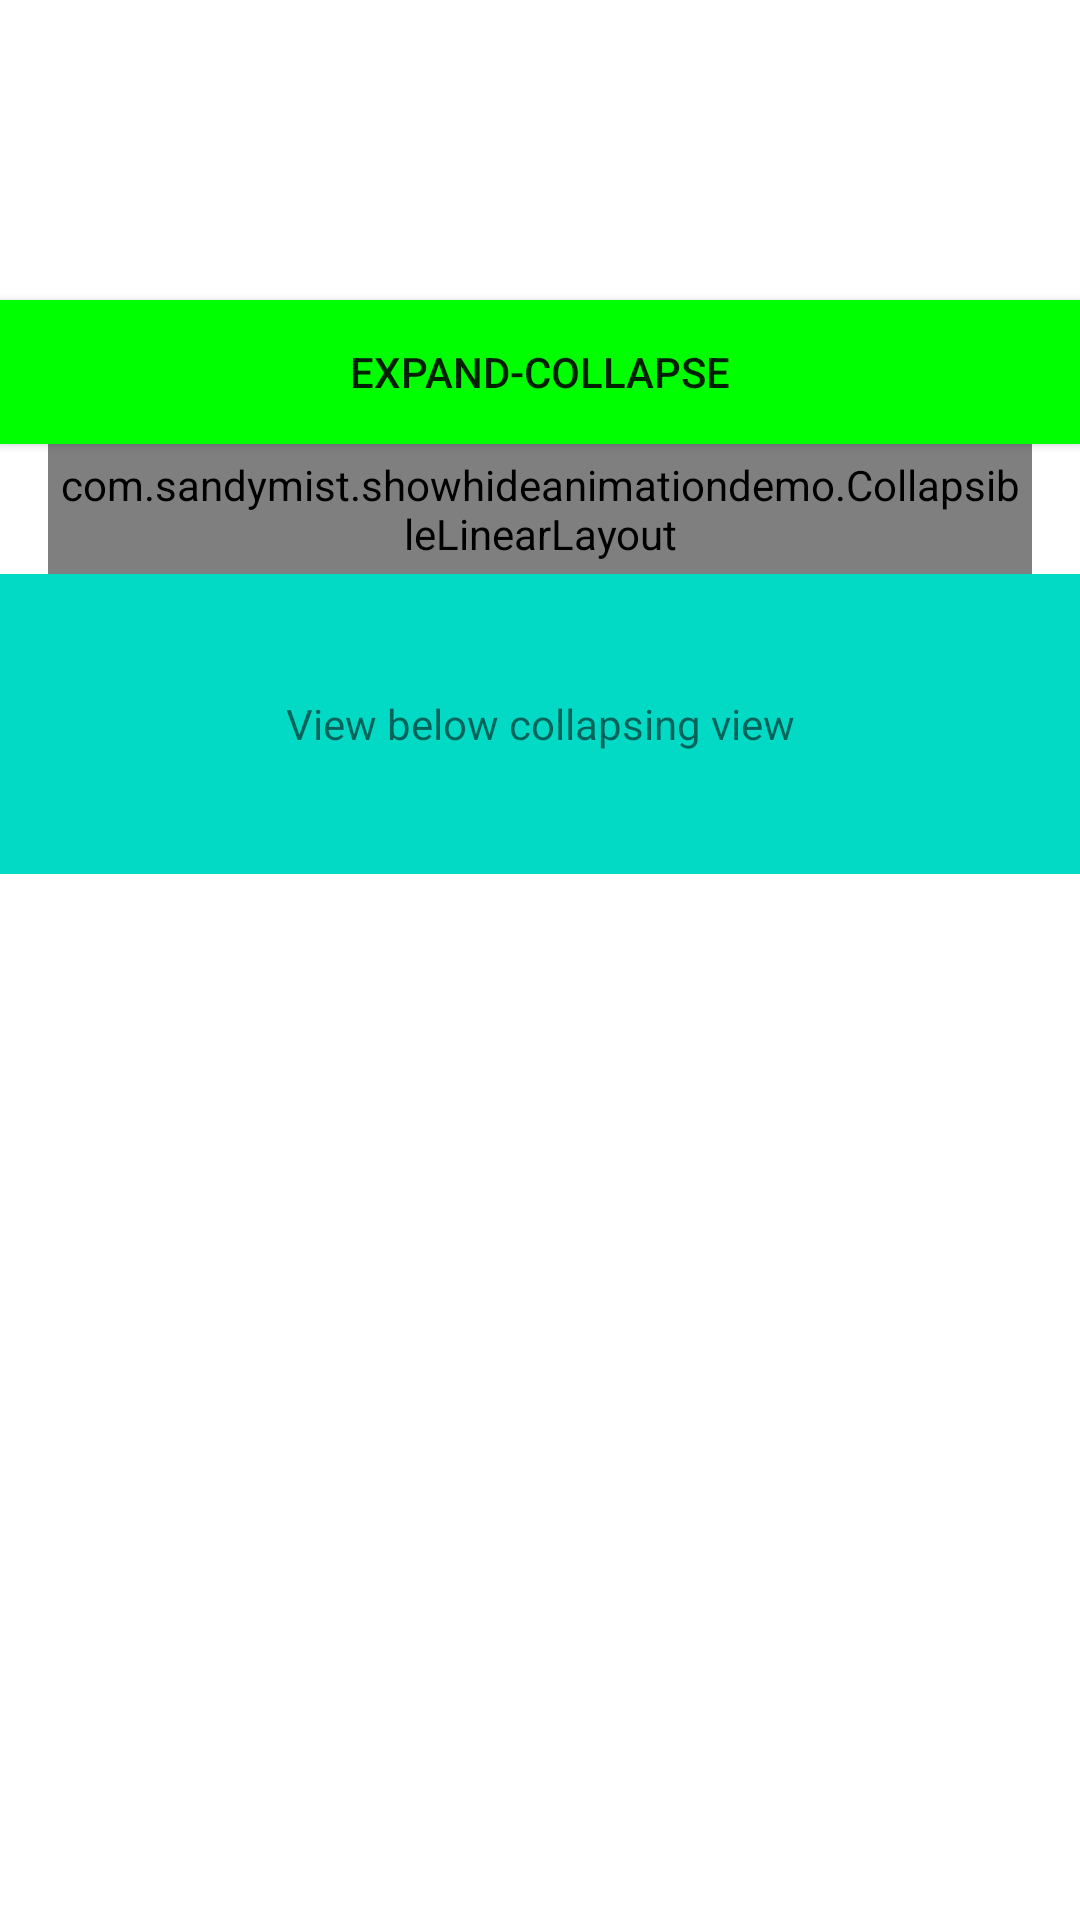

Here is an Android app screen rendered from its layout file. Give the layout XML and the strings, colors and styles it references.
<!-- AndroidManifest.xml: application theme Theme.ShowHideAnimationDemo -->
<!-- res/layout/activity_main.xml -->
<LinearLayout xmlns:android="http://schemas.android.com/apk/res/android"
    android:id="@+id/container"
    android:layout_width="match_parent"
    android:layout_height="match_parent"
    android:orientation="vertical" >

    <Button
        android:id="@+id/toggle_button"
        android:layout_width="match_parent"
        android:layout_height="wrap_content"
        android:layout_marginTop="100dp"
        android:background="#00ff00"
        android:text="@string/toggle"
        />

    <include
        layout="@layout/layout_content"
        />

</LinearLayout>
<!-- res/layout/layout_content.xml (included above) -->
<LinearLayout android:layout_width="match_parent"
    android:layout_height="match_parent"
    android:id="@+id/container"
    android:orientation="vertical"
    xmlns:android="http://schemas.android.com/apk/res/android">

    <com.sandymist.showhideanimationdemo.CollapsibleLinearLayout
        android:id="@+id/expandable"
        android:layout_width="match_parent"
        android:layout_height="wrap_content"
        android:layout_marginLeft="16dp"
        android:layout_marginRight="16dp"
        android:background="#FFF"
        android:orientation="vertical"
        android:padding="4dp" >

        <TextView
            android:layout_width="match_parent"
            android:layout_height="200dp"
            android:background="#00ff00"
            android:textStyle="bold"
            android:textSize="18sp"
            android:gravity="center"
            android:text="@string/this_view_will_collapse_and_expand" />

    </com.sandymist.showhideanimationdemo.CollapsibleLinearLayout>

    <TextView
        android:layout_width="match_parent"
        android:layout_height="100dp"
        android:background="@color/teal_200"
        android:gravity="center"
        android:text="@string/view_below"
        />
</LinearLayout>
<!-- resources referenced by this layout -->
<resources>
  <string name="this_view_will_collapse_and_expand">This view will collapse and expand</string>
  <string name="toggle">Expand-Collapse</string>
  <string name="view_below">View below collapsing view</string>
  <style name="Theme.ShowHideAnimationDemo" parent="Theme.MaterialComponents.DayNight.DarkActionBar">
          
          <item name="colorPrimary">@color/purple_500</item>
          <item name="colorPrimaryVariant">@color/purple_700</item>
          <item name="colorOnPrimary">@color/white</item>
          
          <item name="colorSecondary">@color/teal_200</item>
          <item name="colorSecondaryVariant">@color/teal_700</item>
          <item name="colorOnSecondary">@color/black</item>
          
          <item name="android:statusBarColor" tools:targetApi="l">?attr/colorPrimaryVariant</item>
          
      </style>
  <!-- not gathered from this repository: default colours our renderer supplied (Android Studio template values) -->
  <color name="purple_500">#FF6200EE</color>
  <color name="purple_700">#FF3700B3</color>
  <color name="teal_200">#FF03DAC5</color>
  <color name="teal_700">#FF018786</color>
  <color name="black">#FF000000</color>
  <color name="white">#FFFFFFFF</color>
</resources>
